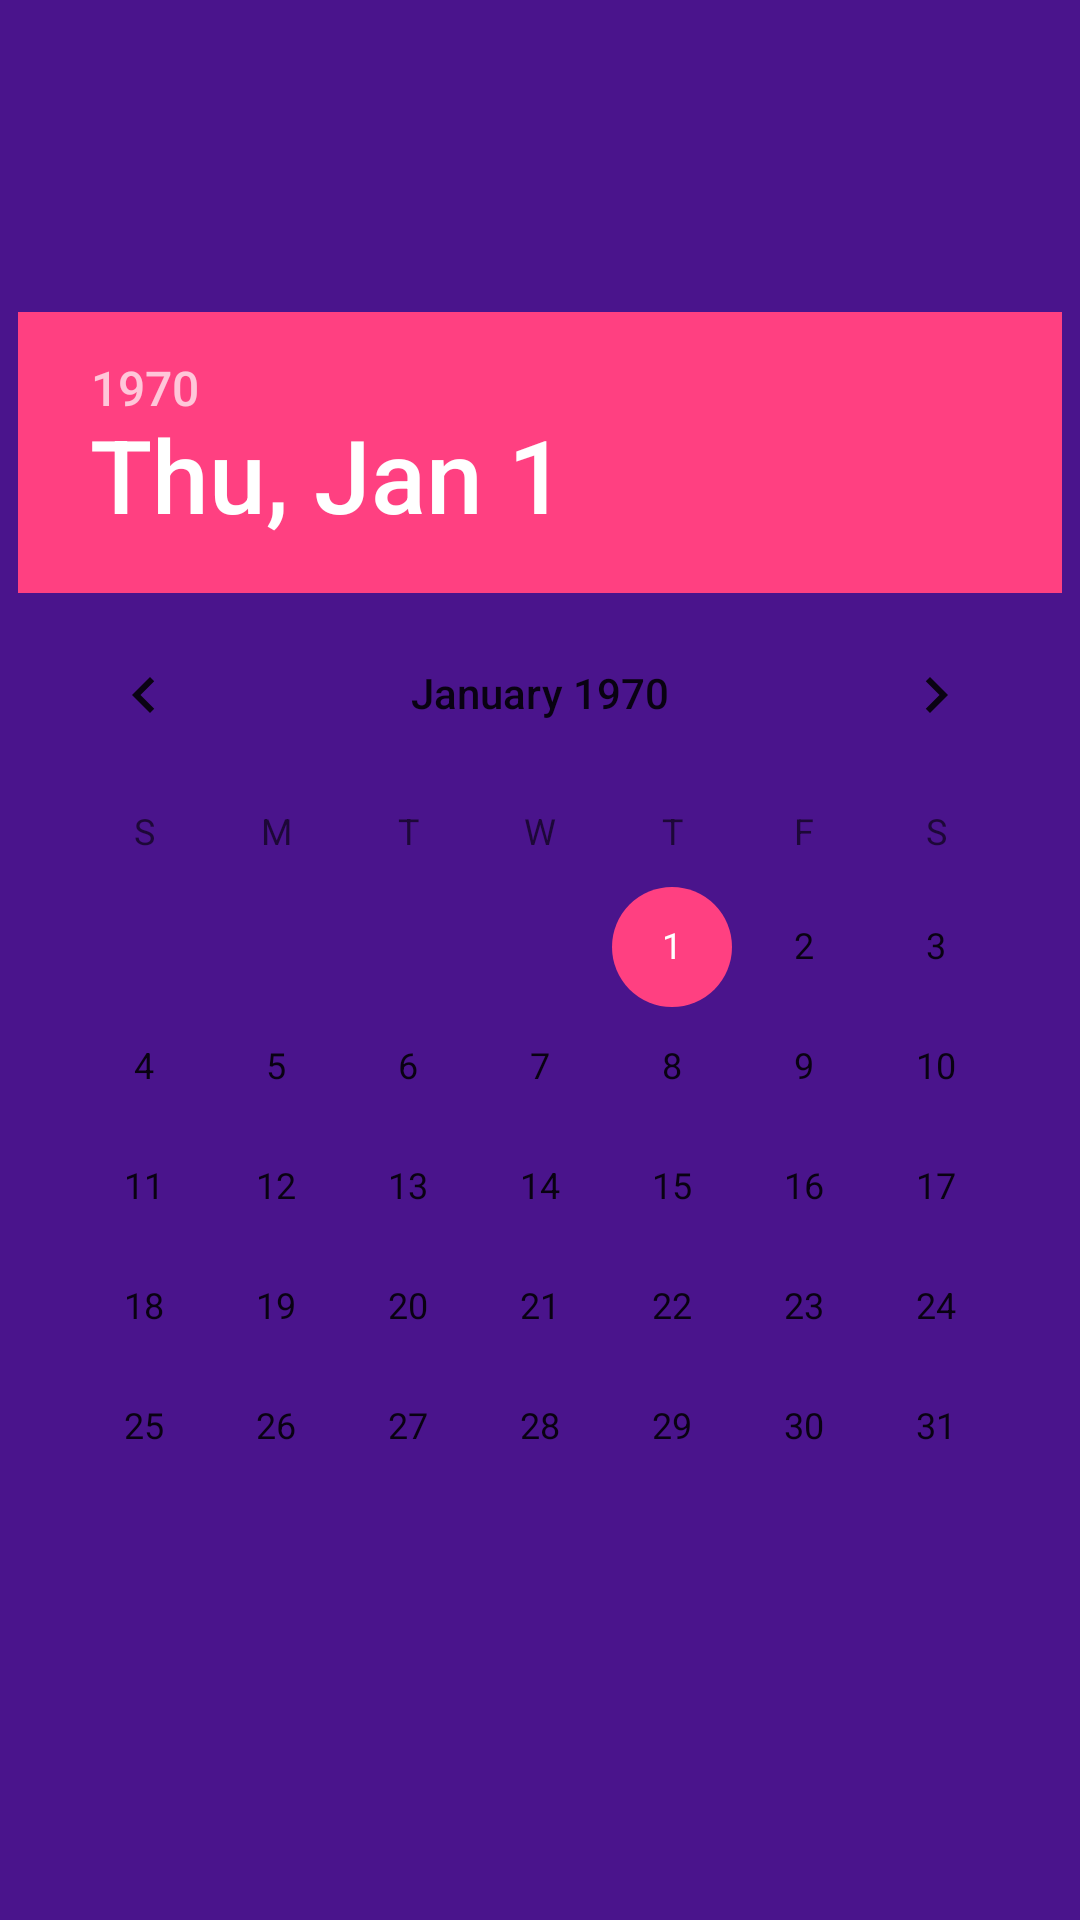

This screen was rendered from an Android layout file. Write that file and the resources it references.
<!-- AndroidManifest.xml: application theme AppTheme -->
<!-- res/layout/activity_evento_dia.xml -->
<?xml version="1.0" encoding="utf-8"?>
<RelativeLayout xmlns:android="http://schemas.android.com/apk/res/android"
    xmlns:app="http://schemas.android.com/apk/res-auto"
    xmlns:tools="http://schemas.android.com/tools"
    android:layout_width="match_parent"
    android:layout_height="match_parent"
    android:background="@color/md_purple_900"
    tools:context="com.example.fernando.alarmaproyecto.EventoDiaActivity">

    <DatePicker
        android:id="@+id/datePicker"
        android:layout_width="wrap_content"
        android:layout_height="wrap_content"
        android:layout_centerHorizontal="true"
        android:layout_centerVertical="true" />
</RelativeLayout>
<!-- resources referenced by this layout -->
<resources>
  <color name="md_purple_900">#4a148c</color>
  <style name="AppTheme" parent="Theme.AppCompat.Light.DarkActionBar">
          
          <item name="colorPrimary">@color/colorPrimary</item>
          <item name="colorPrimaryDark">@color/colorPrimaryDark</item>
          <item name="colorAccent">@color/colorAccent</item>
      </style>
  <color name="colorPrimary">#4a148c</color>
  <color name="colorPrimaryDark">#6a1b9a</color>
  <color name="colorAccent">#ff4081</color>
</resources>
